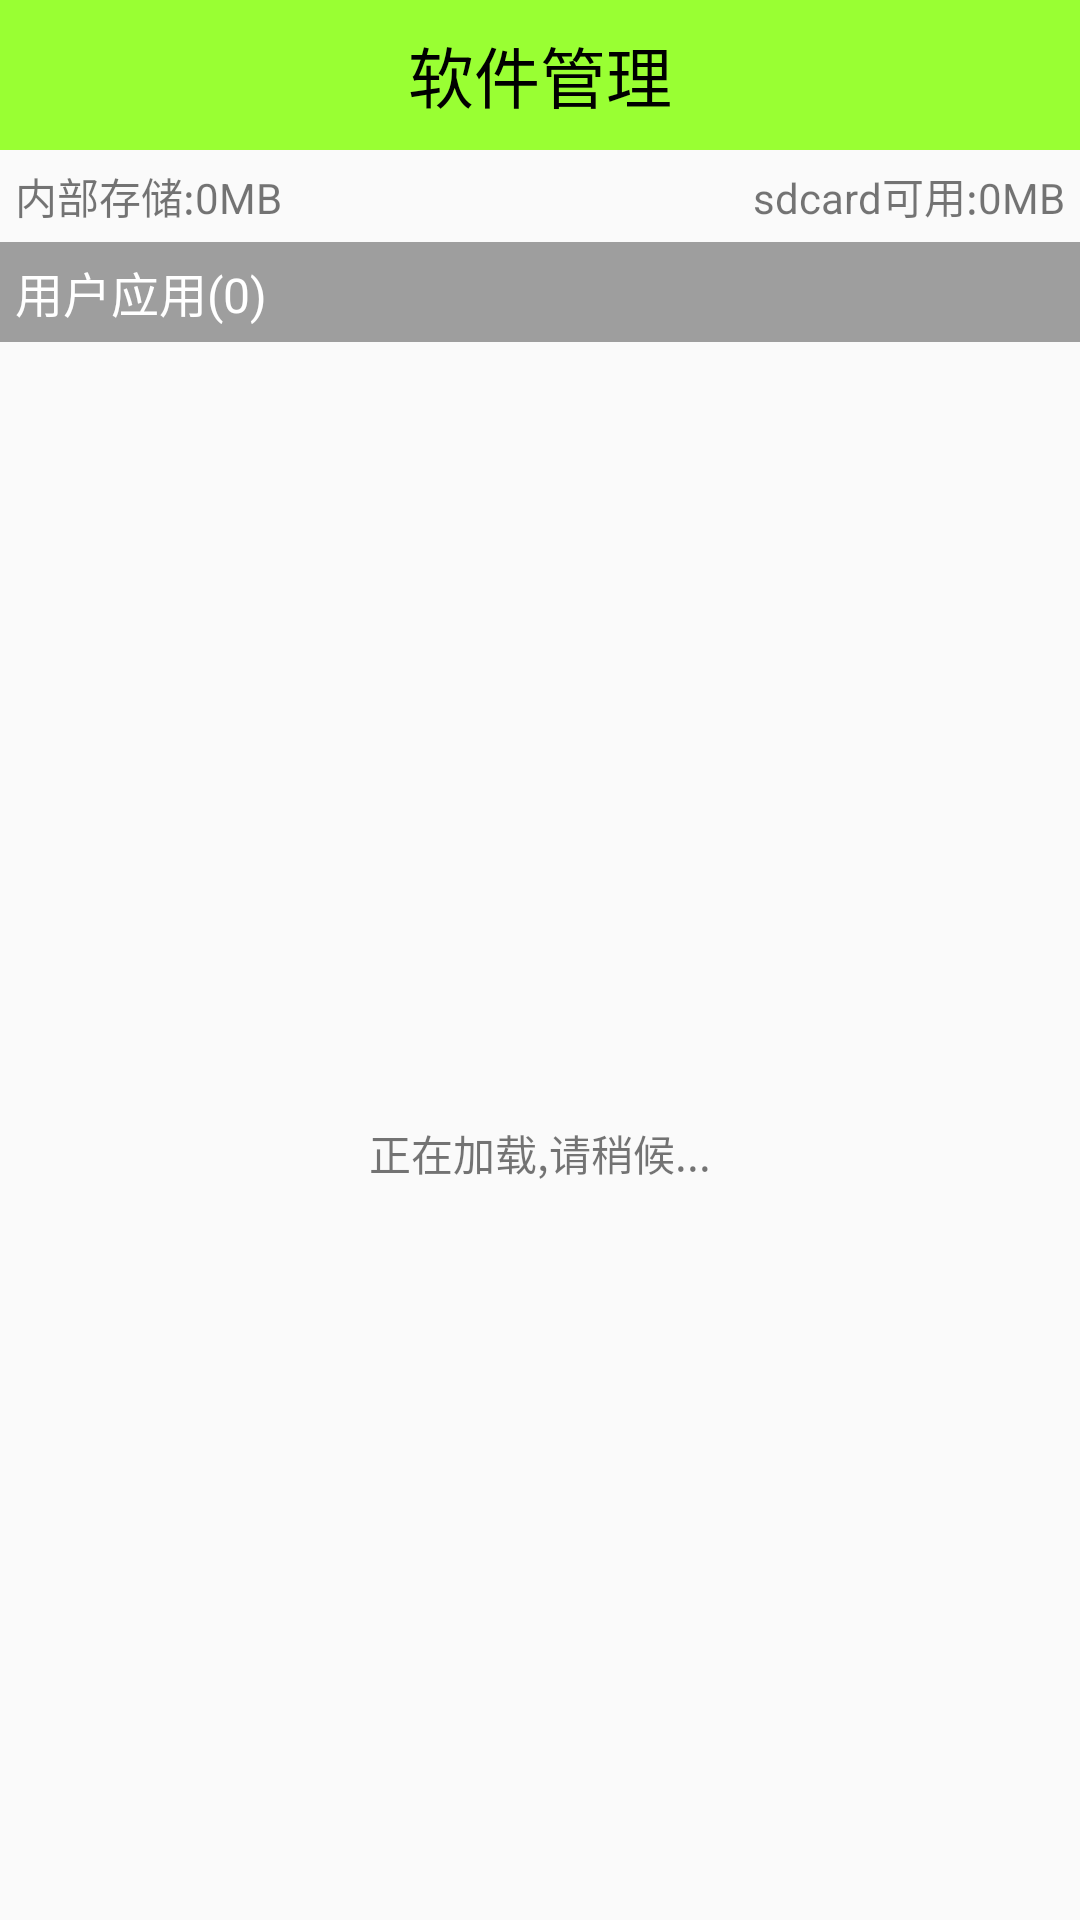

Reconstruct the res/layout file that produces this screen, plus the resources it refers to.
<!-- AndroidManifest.xml: application theme Theme.AppCompat.Light.NoActionBar -->
<!-- res/layout/activity_app_manager.xml -->
<LinearLayout xmlns:android="http://schemas.android.com/apk/res/android"
    xmlns:tools="http://schemas.android.com/tools"
    android:layout_width="match_parent"
    android:layout_height="match_parent"
    android:orientation="vertical" >

    <TextView
        style="@style/TitleStyle"
        android:text="软件管理" />

    <RelativeLayout
        android:layout_width="match_parent"
        android:layout_height="wrap_content"
        android:padding="5dp" >

        <TextView
            android:id="@+id/tv_rom_avail"
            android:layout_width="wrap_content"
            android:layout_height="wrap_content"
            android:layout_alignParentLeft="true"
            android:layout_alignParentTop="true"
            android:text="内部存储:0MB" />

        <TextView
            android:id="@+id/tv_sdcard_avail"
            android:layout_width="wrap_content"
            android:layout_height="wrap_content"
            android:layout_alignParentRight="true"
            android:layout_alignParentTop="true"
            android:text="sdcard可用:0MB" />
    </RelativeLayout>

    <FrameLayout
        android:layout_width="match_parent"
        android:layout_height="match_parent" >

        <TextView
            android:id="@+id/tv_header"
            android:layout_width="match_parent"
            android:layout_height="wrap_content"
            android:background="#9e9e9e"
            android:padding="5dp"
            android:text="用户应用(0)"
            android:textColor="#fff"
            android:textSize="16sp" />

        <LinearLayout
            android:id="@+id/ll_loading"
            android:layout_width="wrap_content"
            android:layout_height="wrap_content"
            android:layout_gravity="center"
            android:gravity="center"
            android:orientation="vertical" >

            <ProgressBar
                android:layout_width="wrap_content"
                android:layout_height="wrap_content" />

            <TextView
                android:layout_width="wrap_content"
                android:layout_height="wrap_content"
                android:text="正在加载,请稍候..." />
        </LinearLayout>

        <ListView
            android:id="@+id/lv_list"
            android:layout_width="match_parent"
            android:layout_height="match_parent"
            android:layout_gravity="center">
        </ListView>
    </FrameLayout>

</LinearLayout>
<!-- resources referenced by this layout -->
<resources>
  <style name="TitleStyle">
          <item name="android:layout_width">match_parent</item>
          <item name="android:layout_height">50dp</item>
          <item name="android:background">#99ff33</item>
          <item name="android:gravity">center</item>
          <item name="android:textColor">#000</item>
          <item name="android:textSize">22sp</item>
      </style>
</resources>
